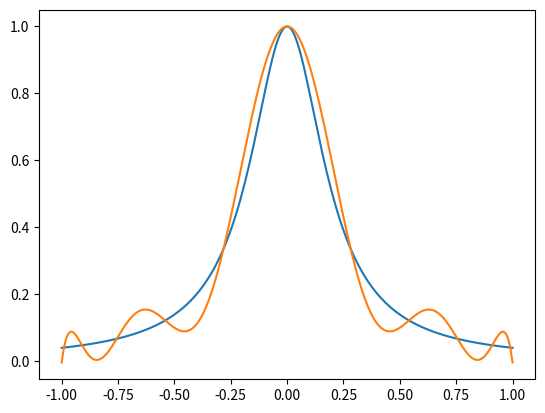

This figure's Python source:
import numpy as np
import matplotlib.pyplot as plt


def chebyshev_nodes(n: int):
    """Returns a list of n chebyshev nodes on the open interval (-1,1)

    :param n (int): a number of chebyshev nodes
    :return: a list of n chebyshev nodes
    """
    nodes = [np.cos((2 * k + 1)/(2 * n) * np.pi) for k in range(n)]
    return nodes


def chebyshev_barycentric_weight(j: int, n: int):
    """Returns the value of j-th barycentric weight for the n Chebyshev points of the first kind
    
    :precondition: j = 0, ..., n-1
    
    :param j (int): j-th barycentric weight
    :param n (int): a number of Chebyshev nodes
    :return: the j-th barycentric weight for the Chebyshev points of the first kind
    """
    assert 0 <= j and j <= n-1, "j out of range"
    return (-1) ** j * np.sin((2 * j + 1) * np.pi / (2 * n))


def chebyshev_barycentric_interp_func(x: float, n: int, f: callable):
    """Returns the value of barycentric interpolation at x using n Chebyshev nodes

    :param x (float): a point where the terms are evaluated
    :param n (int): a number of the Chebyshev nodes
    :param f (callable): a function that is to be interpolated
    """
    nodes = chebyshev_nodes(n)
    terms = [chebyshev_barycentric_weight(j, n)/(x - nodes[j]) for j in range(n)]
    denom = np.sum(terms)
    for i in range(len(terms)):
        terms[i] = terms[i] * f(nodes[i])
    numer = np.sum(terms)
    return numer/denom


def chebyshev_barycentric_interp_point(x: float, n: int, y:list[float]):
    """Returns the value of barycentric interpolation at x using n Chebyshev nodes

    :param x (float): a point where the terms are evaluated
    :param n (int): a number of the Chebyshev nodes
    :param y (list[float]): a list of data points that is to be interpolated
    """
    nodes = chebyshev_nodes(n)
    # Add 1e-16 to avoid DivideByZero error
    terms = [chebyshev_barycentric_weight(j, n)/(x - nodes[j]) for j in range(n)]
    denom = np.sum(terms)
    for i in range(len(terms)):
        terms[i] = terms[i] * y[i]
    numer = np.sum(terms)
    return numer/denom


if __name__ == '__main__':
    n = 11
    domain = np.linspace(-1, 1, 200)
    f = lambda x: 1 / (1 + 25 * x ** 2)

    plt.plot(domain,f(domain))
    plt.plot(domain, [chebyshev_barycentric_interp_func(x, n, f) for x in domain])
    plt.show()